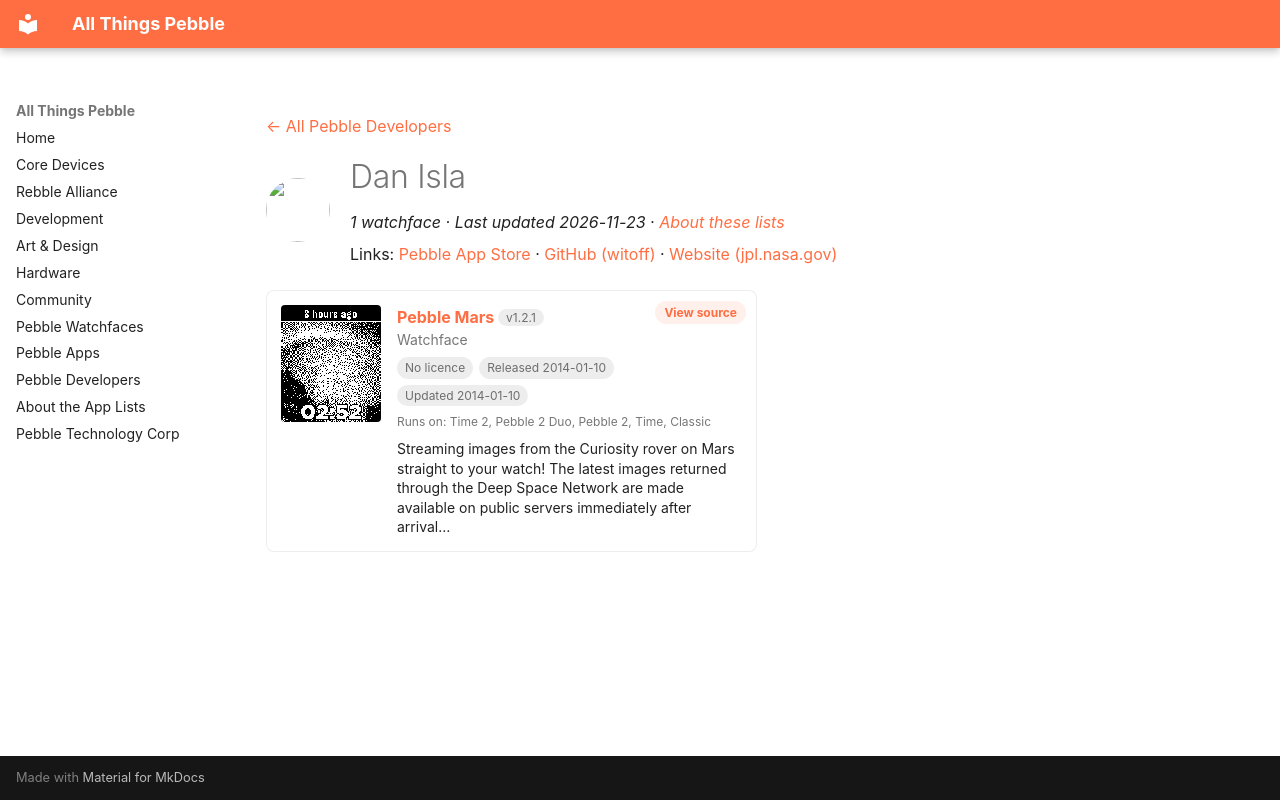

repository: saltedlolly/all-things-pebble · page: developers/dan-isla.html · generator: mkdocs

---
title: "Dan Isla"
hide:
  - toc
---

<!-- Generated by scripts/update_app_directory.py: do not edit by hand -->
[← All Pebble Developers](../developers.md)

<div class="dev-header" markdown>
<img class="dev-avatar" src="https://github.com/witoff.png?size=128" alt="" width="64" height="64" loading="lazy" onerror="this.remove()">
<div class="dev-intro" markdown>

# Dan Isla

*1 watchface · Last updated 2026-11-23 · [About these lists](../about-app-lists.md)*

Links: [Pebble App Store](https://apps.repebble.com/apps/dev/dan-isla_52cfabaf4680afb3c4000053) · [GitHub (witoff)](https://github.com/witoff) · [Website (jpl.nasa.gov)](http://jpl.nasa.gov)

</div>
</div>

<div class="app-grid dev-apps" data-search-exclude>
<div class="app-card" data-type="watchface" data-title="pebble mars" data-released="2014-01-10" data-updated="2014-01-10">
<a class="app-shot" href="https://apps.repebble.com/52cfaf1ef726c833ac000049" data-search-exclude><img src="../images/apps/52cfaf1ef726c833ac000049.png" alt="Pebble Mars" loading="lazy"></a>
<div class="app-info">
<h2 class="app-name" id="app-52cfaf1ef726c833ac000049"><a href="https://apps.repebble.com/52cfaf1ef726c833ac000049">Pebble Mars</a> <span class="app-version" title="Latest version" data-search-exclude>v1.2.1</span></h2>
<a class="app-source" href="https://github.com/witoff/PebbleMars" title="Source code" data-search-exclude>View source</a>
<div class="app-dev">Watchface</div>
<div class="app-tags" data-search-exclude><span class="app-licence app-licence--none" title="Licence">No licence</span> <span title="First published in the app store">Released 2014-01-10</span> <span title="Latest release in the app store">Updated 2014-01-10</span></div>
<div class="app-watches" title="Supported watches" data-search-exclude>Runs on: Time 2, Pebble 2 Duo, Pebble 2, Time, Classic</div>
<p class="app-desc">Streaming images from the Curiosity rover on Mars straight to your watch! The latest images returned through the Deep Space Network are made available on public servers immediately after arrival…</p>
</div>
</div>
</div>
